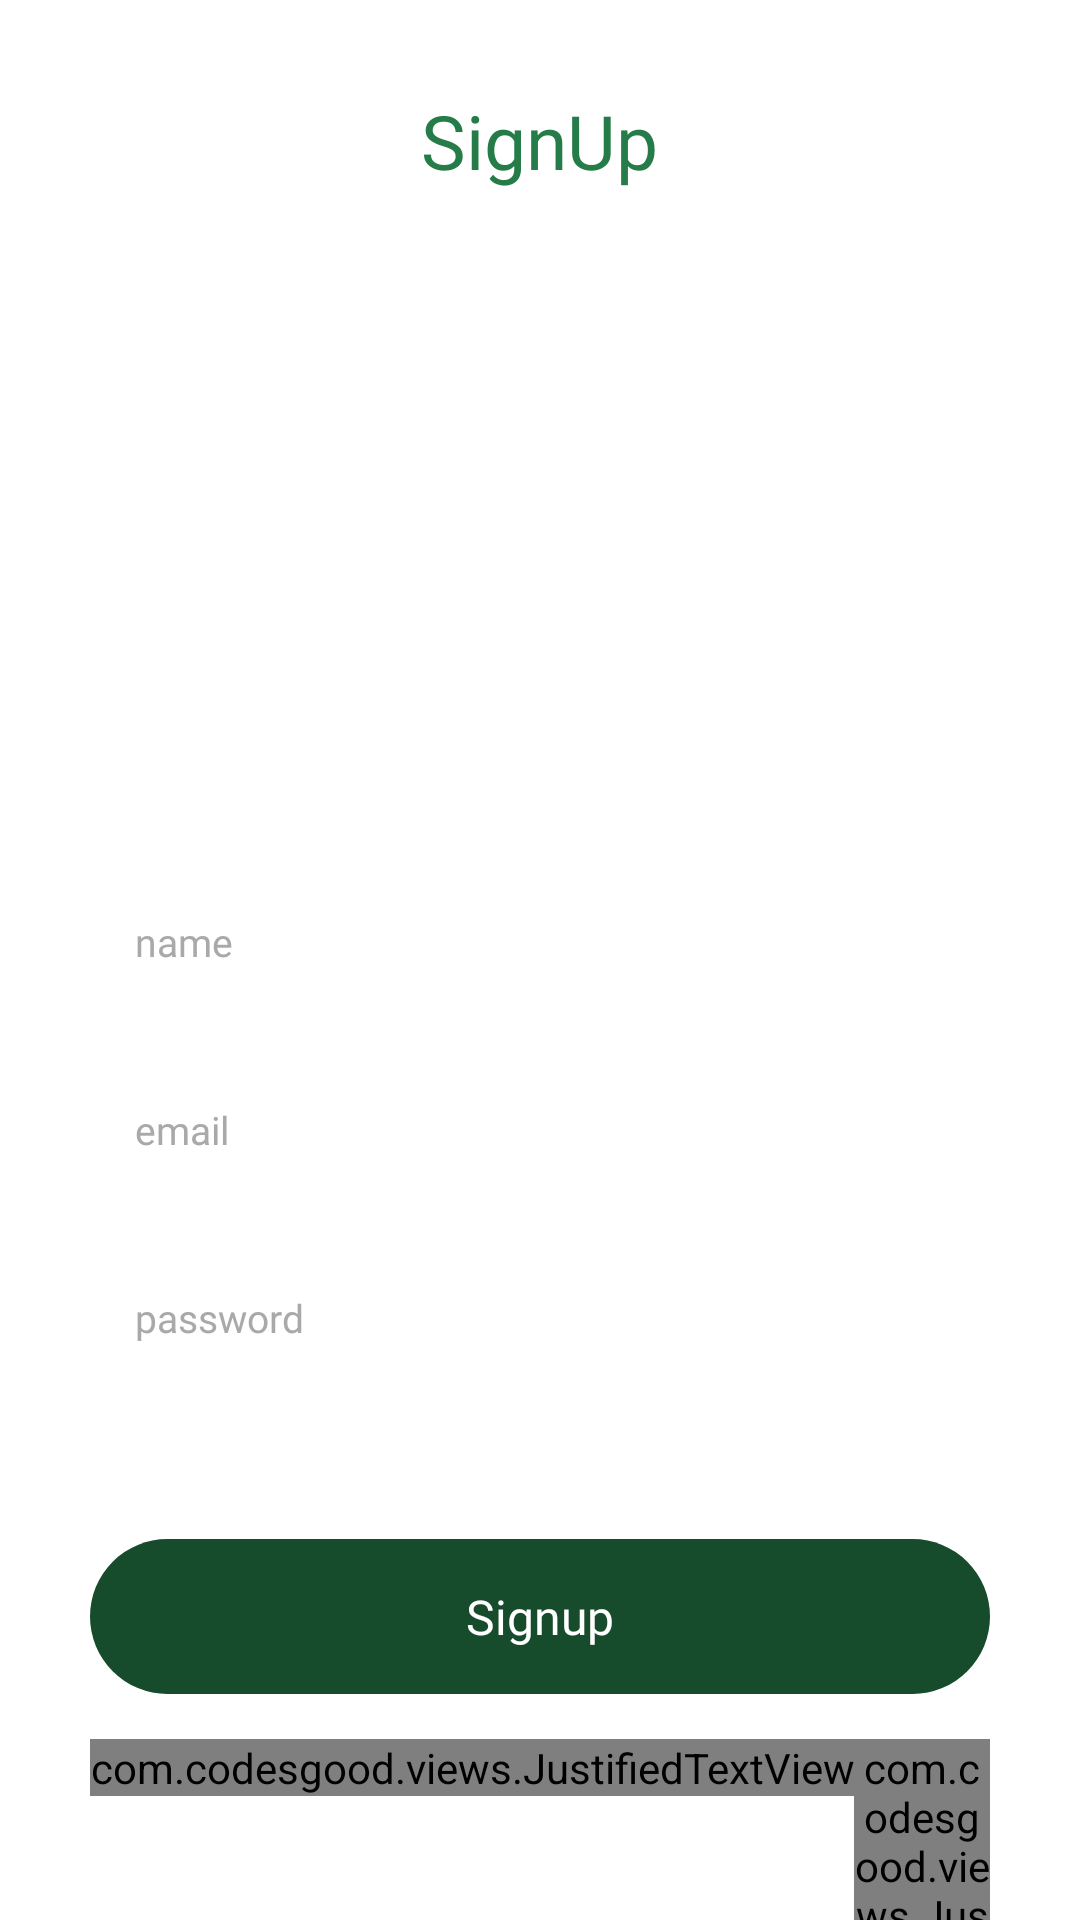

This screen was rendered from an Android layout file. Write that file and the resources it references.
<!-- AndroidManifest.xml: application theme Theme.ChatAppTemplate -->
<!-- res/layout/activity_sign_up.xml -->
<?xml version="1.0" encoding="utf-8"?>
<RelativeLayout xmlns:android="http://schemas.android.com/apk/res/android"
    xmlns:app="http://schemas.android.com/apk/res-auto"
    xmlns:tools="http://schemas.android.com/tools"
    android:background="@color/white"
    android:layout_width="match_parent"
    android:layout_height="match_parent"
    tools:context=".SignUpActivity">

    <TextView
        android:layout_width="wrap_content"
        android:layout_height="wrap_content"
        android:layout_centerHorizontal="true"
        android:text="SignUp"
        android:fontFamily="@font/roboto_bold"
        android:textColor="@color/colorOnButton"
        android:textSize="25sp"
        android:layout_marginTop="30dp"/>
    <RelativeLayout
        android:id="@+id/signupRelativeLayoutID"
        android:layout_width="match_parent"
        android:layout_height="400dp"
        android:layout_alignParentBottom="true"
        android:background="@drawable/login_back">
        <EditText
            android:id="@+id/nameEditTextID"
            android:layout_width="match_parent"
            android:layout_height="wrap_content"
            android:hint="name"
            android:textColorHint="@color/dark_gray"
            android:layout_marginLeft="30dp"
            android:layout_marginRight="30dp"
            android:layout_marginTop="50dp"
            android:textColor="@color/gray"
            android:textSize="13sp"
            android:fontFamily="@font/roboto_medium"
            android:background="@drawable/edittext_back"
            android:inputType="textEmailAddress"
            android:padding="15dp"/>
        <EditText
            android:id="@+id/emailEditTextID"
            android:layout_below="@+id/nameEditTextID"
            android:layout_width="match_parent"
            android:layout_height="wrap_content"
            android:hint="email"
            android:textColorHint="@color/dark_gray"
            android:layout_marginLeft="30dp"
            android:layout_marginRight="30dp"
            android:layout_marginTop="15dp"
            android:textColor="@color/gray"
            android:textSize="13sp"
            android:fontFamily="@font/roboto_medium"
            android:background="@drawable/edittext_back"
            android:inputType="textEmailAddress"
            android:padding="15dp"/>
        <EditText
            android:id="@+id/passwordEditTextID"
            android:layout_below="@+id/emailEditTextID"
            android:layout_width="match_parent"
            android:layout_height="wrap_content"
            android:hint="password"
            android:textColorHint="@color/dark_gray"
            android:layout_marginLeft="30dp"
            android:layout_marginRight="30dp"
            android:layout_marginTop="15dp"
            android:textColor="@color/gray"
            android:textSize="13sp"
            android:fontFamily="@font/roboto_medium"
            android:background="@drawable/edittext_back"
            android:inputType="textPassword"
            android:padding="15dp"/>

        <RelativeLayout
            android:id="@+id/signupButtonID"
            android:layout_width="match_parent"
            android:layout_height="wrap_content"
            android:layout_below="@+id/passwordEditTextID"
            android:layout_marginLeft="30dp"
            android:layout_marginTop="50dp"
            android:layout_marginRight="30dp"
            android:background="@drawable/login_button_back"
            android:onClick="SignUp"
            android:padding="15dp">

            <TextView
                android:layout_width="wrap_content"
                android:layout_height="wrap_content"
                android:layout_centerInParent="true"
                android:fontFamily="@font/roboto_bold"
                android:text="Signup"
                android:textColor="@color/white"
                android:textSize="16sp" />
        </RelativeLayout>
        <RelativeLayout
            android:layout_below="@+id/signupButtonID"
            android:layout_width="wrap_content"
            android:layout_height="wrap_content"
            android:layout_marginLeft="30dp"
            android:layout_marginTop="15dp"
            android:layout_marginRight="30dp">
            <com.codesgood.views.JustifiedTextView
                android:id="@+id/haveAnyAccountID"
                android:layout_width="wrap_content"
                android:layout_height="wrap_content"
                android:text="Have any account?"
                android:fontFamily="@font/roboto_medium"
                android:textColor="@color/gray"/>
            <com.codesgood.views.JustifiedTextView
                android:id="@+id/loginTextID"
                android:layout_toRightOf="@+id/haveAnyAccountID"
                android:layout_width="wrap_content"
                android:layout_height="wrap_content"
                android:text="  Login"
                android:textStyle="bold"
                android:fontFamily="@font/roboto_medium"
                android:textColor="@color/black"/>
        </RelativeLayout>
    </RelativeLayout>

</RelativeLayout>
<!-- resources referenced by this layout -->
<resources>
  <color name="black">#FF000000</color>
  <color name="colorOnButton">#257C48</color>
  <color name="dark_gray">#A9A9A9</color>
  <color name="gray">#808080</color>
  <color name="white">#FFFFFFFF</color>
  <!-- drawable login_button_back (drawable) -->
  <?xml version="1.0" encoding="utf-8"?>
  <shape android:shape="rectangle" xmlns:android="http://schemas.android.com/apk/res/android">
      <solid android:color="#164B2B"/>
      <corners android:radius="999dp"/>
  </shape>
  <style name="Theme.ChatAppTemplate" parent="Theme.AppCompat.NoActionBar">
          
          <item name="colorPrimary">@color/color_white</item>
          <item name="colorPrimaryVariant">@color/color_white</item>
          <item name="colorOnPrimary">@color/white</item>
          
          <item name="colorSecondary">@color/teal_200</item>
          <item name="colorSecondaryVariant">@color/teal_700</item>
          <item name="colorOnSecondary">@color/black</item>
          
          <item name="android:statusBarColor" tools:targetApi="l">?attr/colorPrimaryVariant</item>
          
          <item name="colorOnBackground">#5CEF97</item>
      </style>
  <color name="color_white">#ffffff</color>
  <color name="teal_200">#FF03DAC5</color>
  <color name="teal_700">#FF018786</color>
</resources>
